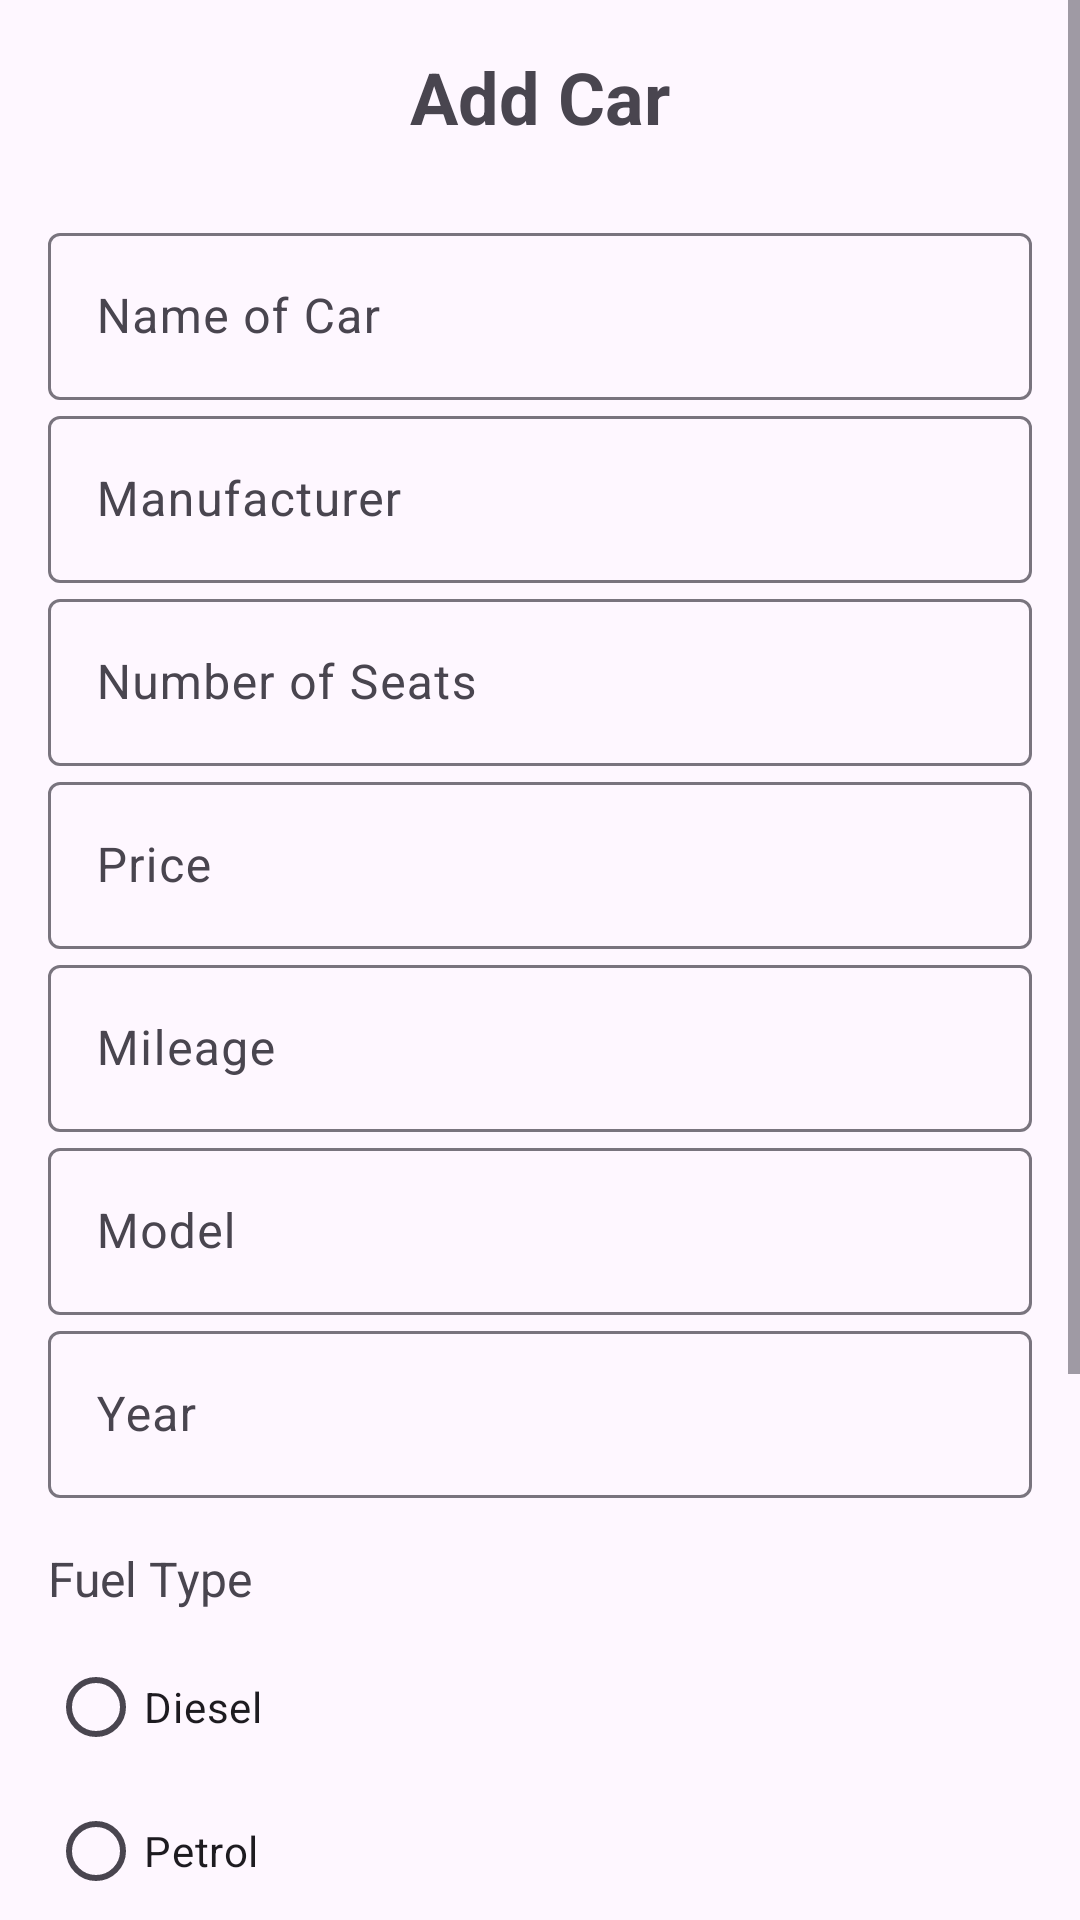

Produce the Android XML layout that renders to this screen, including the resource entries it uses.
<!-- AndroidManifest.xml: application theme Theme.CA3CarRental -->
<!-- res/layout/activity_add_cars.xml -->
<?xml version="1.0" encoding="utf-8"?>
<ScrollView xmlns:android="http://schemas.android.com/apk/res/android"
    android:layout_width="match_parent"
    android:layout_height="match_parent">

    <LinearLayout
        android:layout_width="match_parent"
        android:layout_height="wrap_content"
        android:orientation="vertical"
        android:padding="16dp">

        
        <TextView
            android:layout_width="wrap_content"
            android:layout_height="wrap_content"
            android:text="Add Car"
            android:textSize="24sp"
            android:textStyle="bold"
            android:layout_gravity="center"
            android:layout_marginBottom="24dp" />

        
        <com.google.android.material.textfield.TextInputLayout
            android:layout_width="match_parent"
            android:layout_height="wrap_content"
            android:hint="Name of Car">

            <com.google.android.material.textfield.TextInputEditText
                android:id="@+id/edit_text_car_name"
                android:layout_width="match_parent"
                android:layout_height="wrap_content"
                android:inputType="text" />

        </com.google.android.material.textfield.TextInputLayout>

        
        <com.google.android.material.textfield.TextInputLayout
            android:layout_width="match_parent"
            android:layout_height="wrap_content"
            android:hint="Manufacturer">

            <com.google.android.material.textfield.TextInputEditText
                android:id="@+id/edit_text_manufacturer"
                android:layout_width="match_parent"
                android:layout_height="wrap_content"
                android:inputType="text" />

        </com.google.android.material.textfield.TextInputLayout>

        
        <com.google.android.material.textfield.TextInputLayout
            android:layout_width="match_parent"
            android:layout_height="wrap_content"
            android:hint="Number of Seats">

            <com.google.android.material.textfield.TextInputEditText
                android:id="@+id/edit_text_seats"
                android:layout_width="match_parent"
                android:layout_height="wrap_content"
                android:inputType="number" />

        </com.google.android.material.textfield.TextInputLayout>

        
        <com.google.android.material.textfield.TextInputLayout
            android:layout_width="match_parent"
            android:layout_height="wrap_content"
            android:hint="Price">

            <com.google.android.material.textfield.TextInputEditText
                android:id="@+id/edit_text_price"
                android:layout_width="match_parent"
                android:layout_height="wrap_content"
                android:inputType="numberDecimal" />

        </com.google.android.material.textfield.TextInputLayout>

        
        <com.google.android.material.textfield.TextInputLayout
            android:layout_width="match_parent"
            android:layout_height="wrap_content"
            android:hint="Mileage">

            <com.google.android.material.textfield.TextInputEditText
                android:id="@+id/edit_text_mileage"
                android:layout_width="match_parent"
                android:layout_height="wrap_content"
                android:inputType="numberDecimal" />

        </com.google.android.material.textfield.TextInputLayout>

        
        <com.google.android.material.textfield.TextInputLayout
            android:layout_width="match_parent"
            android:layout_height="wrap_content"
            android:hint="Model">

            <com.google.android.material.textfield.TextInputEditText
                android:id="@+id/edit_text_model"
                android:layout_width="match_parent"
                android:layout_height="wrap_content"
                android:inputType="text" />

        </com.google.android.material.textfield.TextInputLayout>

        
        <com.google.android.material.textfield.TextInputLayout
            android:layout_width="match_parent"
            android:layout_height="wrap_content"
            android:hint="Year">

            <com.google.android.material.textfield.TextInputEditText
                android:id="@+id/edit_text_year"
                android:layout_width="match_parent"
                android:layout_height="wrap_content"
                android:inputType="number" />

        </com.google.android.material.textfield.TextInputLayout>

        
        <TextView
            android:layout_width="wrap_content"
            android:layout_height="wrap_content"
            android:text="Fuel Type"
            android:textSize="16sp"
            android:layout_marginTop="16dp"
            android:layout_marginBottom="8dp"/>

        <RadioGroup
            android:id="@+id/radio_group_fuel_type"
            android:layout_width="match_parent"
            android:layout_height="wrap_content"
            android:orientation="vertical">

            <RadioButton
                android:id="@+id/radio_diesel"
                android:layout_width="wrap_content"
                android:layout_height="wrap_content"
                android:text="Diesel" />

            <RadioButton
                android:id="@+id/radio_petrol"
                android:layout_width="wrap_content"
                android:layout_height="wrap_content"
                android:text="Petrol" />

            <RadioButton
                android:id="@+id/radio_electric"
                android:layout_width="wrap_content"
                android:layout_height="wrap_content"
                android:text="Electric" />
        </RadioGroup>
        <com.google.android.material.textfield.TextInputLayout
            android:layout_width="match_parent"
            android:layout_height="wrap_content"
            android:hint="Location">

        <com.google.android.material.textfield.TextInputEditText
            android:id="@+id/locationTextView"
            android:layout_width="match_parent"
            android:layout_height="wrap_content"
            android:inputType="numberDecimal" />
        </com.google.android.material.textfield.TextInputLayout>

        
        <com.google.android.material.button.MaterialButton
            android:id="@+id/btn_upload_image"
            style="@style/Widget.MaterialComponents.Button.OutlinedButton"
            android:layout_width="match_parent"
            android:layout_height="wrap_content"
            android:text="Upload Image"
            android:layout_marginTop="16dp"
            android:textColor="@color/colorPrimary"
            android:gravity="center" />

        
        <com.google.android.material.button.MaterialButton
            android:id="@+id/button_add_car"
            style="@style/Widget.MaterialComponents.Button"
            android:layout_width="match_parent"
            android:layout_height="wrap_content"
            android:text="Add Car"
            android:layout_marginTop="16dp" />

    </LinearLayout>
</ScrollView>
<!-- resources referenced by this layout -->
<resources>
  <style name="Theme.CA3CarRental" parent="Base.Theme.CA3CarRental" />
  <style name="Base.Theme.CA3CarRental" parent="Theme.Material3.DayNight.NoActionBar">
          
          
      </style>
  <!-- not gathered from this repository: default colours our renderer supplied (Android Studio template values) -->
  <color name="colorPrimary">#FF6200EE</color>
</resources>
